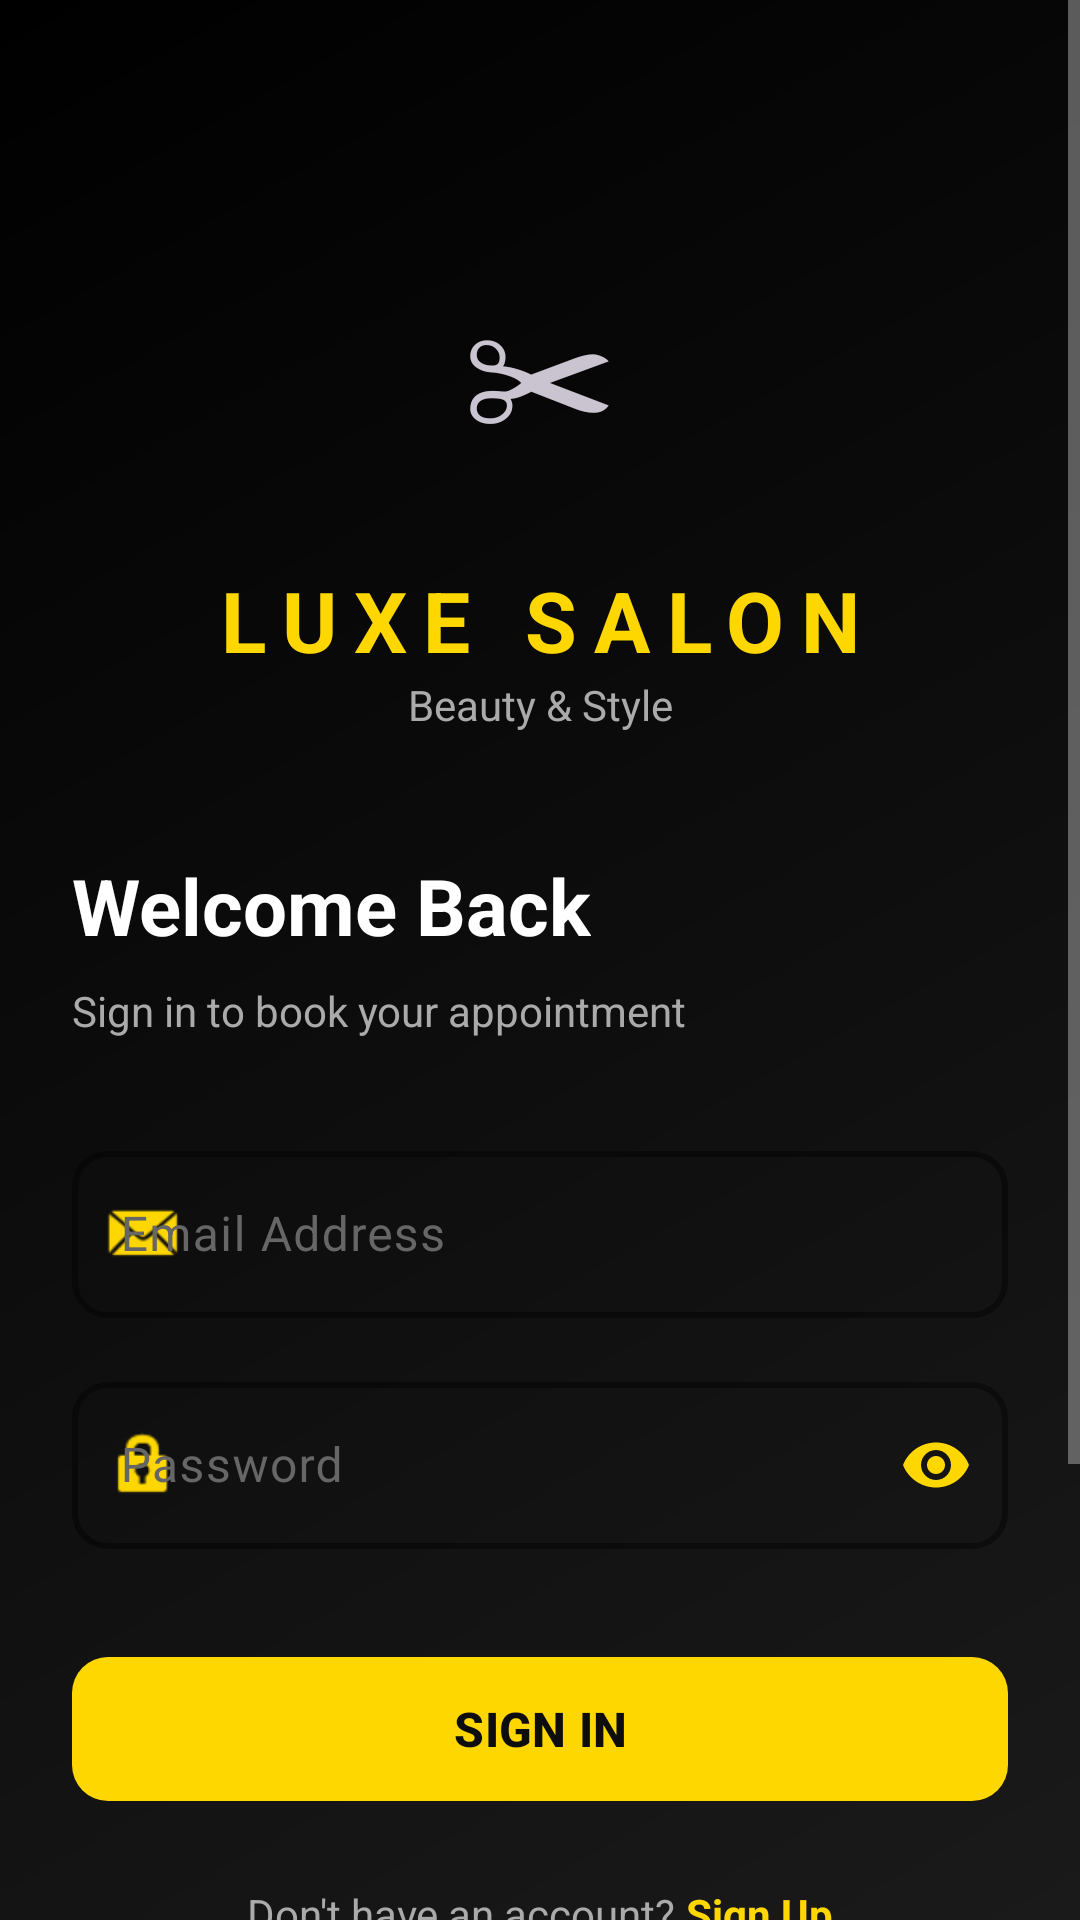

Produce the Android XML layout that renders to this screen, including the resource entries it uses.
<!-- AndroidManifest.xml: application theme Theme.SalonApp -->
<!-- res/layout/activity_login.xml -->
<?xml version="1.0" encoding="utf-8"?>
<ScrollView xmlns:android="http://schemas.android.com/apk/res/android"
    xmlns:app="http://schemas.android.com/apk/res-auto"
    android:layout_width="match_parent"
    android:layout_height="match_parent"
    android:fillViewport="true"
    android:background="@drawable/gradient_background">

    <androidx.constraintlayout.widget.ConstraintLayout
        android:layout_width="match_parent"
        android:layout_height="wrap_content"
        android:padding="24dp">

        
        <FrameLayout
            android:id="@+id/logoContainer"
            android:layout_width="100dp"
            android:layout_height="100dp"
            android:layout_marginTop="48dp"
            android:background="@drawable/card_bg"
            app:layout_constraintEnd_toEndOf="parent"
            app:layout_constraintStart_toStartOf="parent"
            app:layout_constraintTop_toTopOf="parent">

            <TextView
                android:layout_width="wrap_content"
                android:layout_height="wrap_content"
                android:layout_gravity="center"
                android:text="✂"
                android:textSize="48sp"/>
        </FrameLayout>

        <TextView
            android:id="@+id/tvBrand"
            android:layout_width="wrap_content"
            android:layout_height="wrap_content"
            android:layout_marginTop="16dp"
            android:text="LUXE SALON"
            android:textColor="@color/salon_gold"
            android:textSize="28sp"
            android:textStyle="bold"
            android:letterSpacing="0.2"
            app:layout_constraintEnd_toEndOf="parent"
            app:layout_constraintStart_toStartOf="parent"
            app:layout_constraintTop_toBottomOf="@id/logoContainer" />

        <TextView
            android:id="@+id/tvTagline"
            android:layout_width="wrap_content"
            android:layout_height="wrap_content"
            android:text="Beauty &amp; Style"
            android:textColor="@color/text_secondary"
            android:textSize="14sp"
            app:layout_constraintEnd_toEndOf="parent"
            app:layout_constraintStart_toStartOf="parent"
            app:layout_constraintTop_toBottomOf="@id/tvBrand" />

        <TextView
            android:id="@+id/tvWelcome"
            android:layout_width="wrap_content"
            android:layout_height="wrap_content"
            android:layout_marginTop="40dp"
            android:text="Welcome Back"
            android:textColor="@color/text_primary"
            android:textSize="26sp"
            android:textStyle="bold"
            app:layout_constraintStart_toStartOf="parent"
            app:layout_constraintTop_toBottomOf="@id/tvTagline" />

        <TextView
            android:id="@+id/tvSubtitle"
            android:layout_width="wrap_content"
            android:layout_height="wrap_content"
            android:layout_marginTop="8dp"
            android:text="Sign in to book your appointment"
            android:textColor="@color/text_secondary"
            android:textSize="14sp"
            app:layout_constraintStart_toStartOf="parent"
            app:layout_constraintTop_toBottomOf="@id/tvWelcome" />

        
        <com.google.android.material.textfield.TextInputLayout
            android:id="@+id/tilEmail"
            style="@style/SalonInputLayout"
            android:layout_width="match_parent"
            android:layout_height="wrap_content"
            android:layout_marginTop="32dp"
            android:hint="Email Address"
            app:startIconDrawable="@android:drawable/sym_action_email"
            app:startIconTint="@color/salon_gold"
            app:layout_constraintTop_toBottomOf="@id/tvSubtitle">

            <com.google.android.material.textfield.TextInputEditText
                android:id="@+id/etEmail"
                android:layout_width="match_parent"
                android:layout_height="wrap_content"
                android:textColor="@color/text_primary"
                android:inputType="textEmailAddress" />
        </com.google.android.material.textfield.TextInputLayout>

        
        <com.google.android.material.textfield.TextInputLayout
            android:id="@+id/tilPassword"
            style="@style/SalonInputLayout"
            android:layout_width="match_parent"
            android:layout_height="wrap_content"
            android:layout_marginTop="16dp"
            android:hint="Password"
            app:passwordToggleEnabled="true"
            app:passwordToggleTint="@color/salon_gold"
            app:startIconDrawable="@android:drawable/ic_lock_idle_lock"
            app:startIconTint="@color/salon_gold"
            app:layout_constraintTop_toBottomOf="@id/tilEmail">

            <com.google.android.material.textfield.TextInputEditText
                android:id="@+id/etPassword"
                android:layout_width="match_parent"
                android:layout_height="wrap_content"
                android:textColor="@color/text_primary"
                android:inputType="textPassword" />
        </com.google.android.material.textfield.TextInputLayout>

        
        <com.google.android.material.button.MaterialButton
            android:id="@+id/btnLogin"
            style="@style/SalonButton"
            android:layout_marginTop="32dp"
            android:text="SIGN IN"
            android:textSize="16sp"
            android:textStyle="bold"
            app:layout_constraintTop_toBottomOf="@id/tilPassword" />

        <ProgressBar
            android:id="@+id/progressBar"
            android:layout_width="24dp"
            android:layout_height="24dp"
            android:visibility="gone"
            android:indeterminateTint="@color/salon_black"
            app:layout_constraintBottom_toBottomOf="@id/btnLogin"
            app:layout_constraintEnd_toEndOf="@id/btnLogin"
            app:layout_constraintStart_toStartOf="@id/btnLogin"
            app:layout_constraintTop_toTopOf="@id/btnLogin" />

        
        <LinearLayout
            android:id="@+id/registerRow"
            android:layout_width="wrap_content"
            android:layout_height="wrap_content"
            android:orientation="horizontal"
            android:layout_marginTop="24dp"
            app:layout_constraintEnd_toEndOf="parent"
            app:layout_constraintStart_toStartOf="parent"
            app:layout_constraintTop_toBottomOf="@id/btnLogin">

            <TextView
                android:layout_width="wrap_content"
                android:layout_height="wrap_content"
                android:text="Don't have an account? "
                android:textColor="@color/text_secondary"
                android:textSize="14sp" />

            <TextView
                android:id="@+id/tvRegister"
                android:layout_width="wrap_content"
                android:layout_height="wrap_content"
                android:text="Sign Up"
                android:textColor="@color/salon_gold"
                android:textSize="14sp"
                android:textStyle="bold" />
        </LinearLayout>

        
        <androidx.cardview.widget.CardView
            android:layout_width="match_parent"
            android:layout_height="wrap_content"
            android:layout_marginTop="32dp"
            app:cardBackgroundColor="@color/salon_card_bg"
            app:cardCornerRadius="12dp"
            app:cardElevation="0dp"
            app:layout_constraintTop_toBottomOf="@id/registerRow">

            <LinearLayout
                android:layout_width="match_parent"
                android:layout_height="wrap_content"
                android:orientation="vertical"
                android:padding="16dp">

                <TextView
                    android:layout_width="wrap_content"
                    android:layout_height="wrap_content"
                    android:text="🔑 DEMO MODE"
                    android:textColor="@color/salon_gold"
                    android:textSize="16sp"
                    android:textStyle="bold"/>

                <TextView
                    android:layout_width="wrap_content"
                    android:layout_height="wrap_content"
                    android:layout_marginTop="12dp"
                    android:text="Demo Accounts:\n• customer@salon.com / Demo@123\n• admin@salon.com / Demo@123\n(Use full email, not password in email field)"
                    android:textColor="@color/text_secondary"
                    android:textSize="12sp"
                    android:lineSpacingExtra="4dp"/>
            </LinearLayout>
        </androidx.cardview.widget.CardView>

    </androidx.constraintlayout.widget.ConstraintLayout>
</ScrollView>
<!-- resources referenced by this layout -->
<resources>
  <color name="salon_black">#0D0D0D</color>
  <color name="salon_card_bg">#1F1F1F</color>
  <color name="salon_gold">#FFD700</color>
  <color name="text_primary">#FFFFFF</color>
  <color name="text_secondary">#AAAAAA</color>
  <!-- drawable gradient_background (drawable) -->
  <?xml version="1.0" encoding="utf-8"?>
  <shape xmlns:android="http://schemas.android.com/apk/res/android"
      android:shape="rectangle">
      <gradient
          android:angle="135"
          android:startColor="#1A1A1A"
          android:centerColor="#0D0D0D"
          android:endColor="#000000"
          android:type="linear"/>
  </shape>
  <style name="SalonButton" parent="Widget.Material3.Button">
          <item name="android:layout_width">match_parent</item>
          <item name="android:layout_height">56dp</item>
          <item name="android:textSize">16sp</item>
          <item name="android:textStyle">bold</item>
          <item name="android:textColor">@color/salon_black</item>
          <item name="backgroundTint">@color/salon_gold</item>
          <item name="cornerRadius">12dp</item>
      </style>
  <style name="SalonInputLayout" parent="Widget.Material3.TextInputLayout.OutlinedBox">
          <item name="boxStrokeColor">@color/salon_gold</item>
          <item name="boxStrokeWidth">2dp</item>
          <item name="boxCornerRadiusTopStart">12dp</item>
          <item name="boxCornerRadiusTopEnd">12dp</item>
          <item name="boxCornerRadiusBottomStart">12dp</item>
          <item name="boxCornerRadiusBottomEnd">12dp</item>
          <item name="hintTextColor">@color/salon_gold</item>
          <item name="android:textColorHint">@color/text_muted</item>
      </style>
  <style name="Theme.SalonApp" parent="Theme.Material3.Dark.NoActionBar">
          <item name="colorPrimary">@color/salon_gold</item>
          <item name="colorPrimaryVariant">@color/salon_gold_dark</item>
          <item name="colorOnPrimary">@color/salon_black</item>
          <item name="colorSecondary">@color/salon_gold_light</item>
          <item name="android:colorBackground">@color/background</item>
          <item name="colorSurface">@color/surface</item>
          <item name="android:statusBarColor">@color/salon_black</item>
          <item name="android:navigationBarColor">@color/salon_black</item>
          <item name="android:windowLightStatusBar">false</item>
          <item name="android:textColorPrimary">@color/text_primary</item>
          <item name="android:textColorSecondary">@color/text_secondary</item>
      </style>
  <color name="text_muted">#666666</color>
  <color name="salon_gold_dark">#FFA500</color>
  <color name="salon_gold_light">#FFE55C</color>
  <color name="background">#0D0D0D</color>
  <color name="surface">#1A1A1A</color>
</resources>
